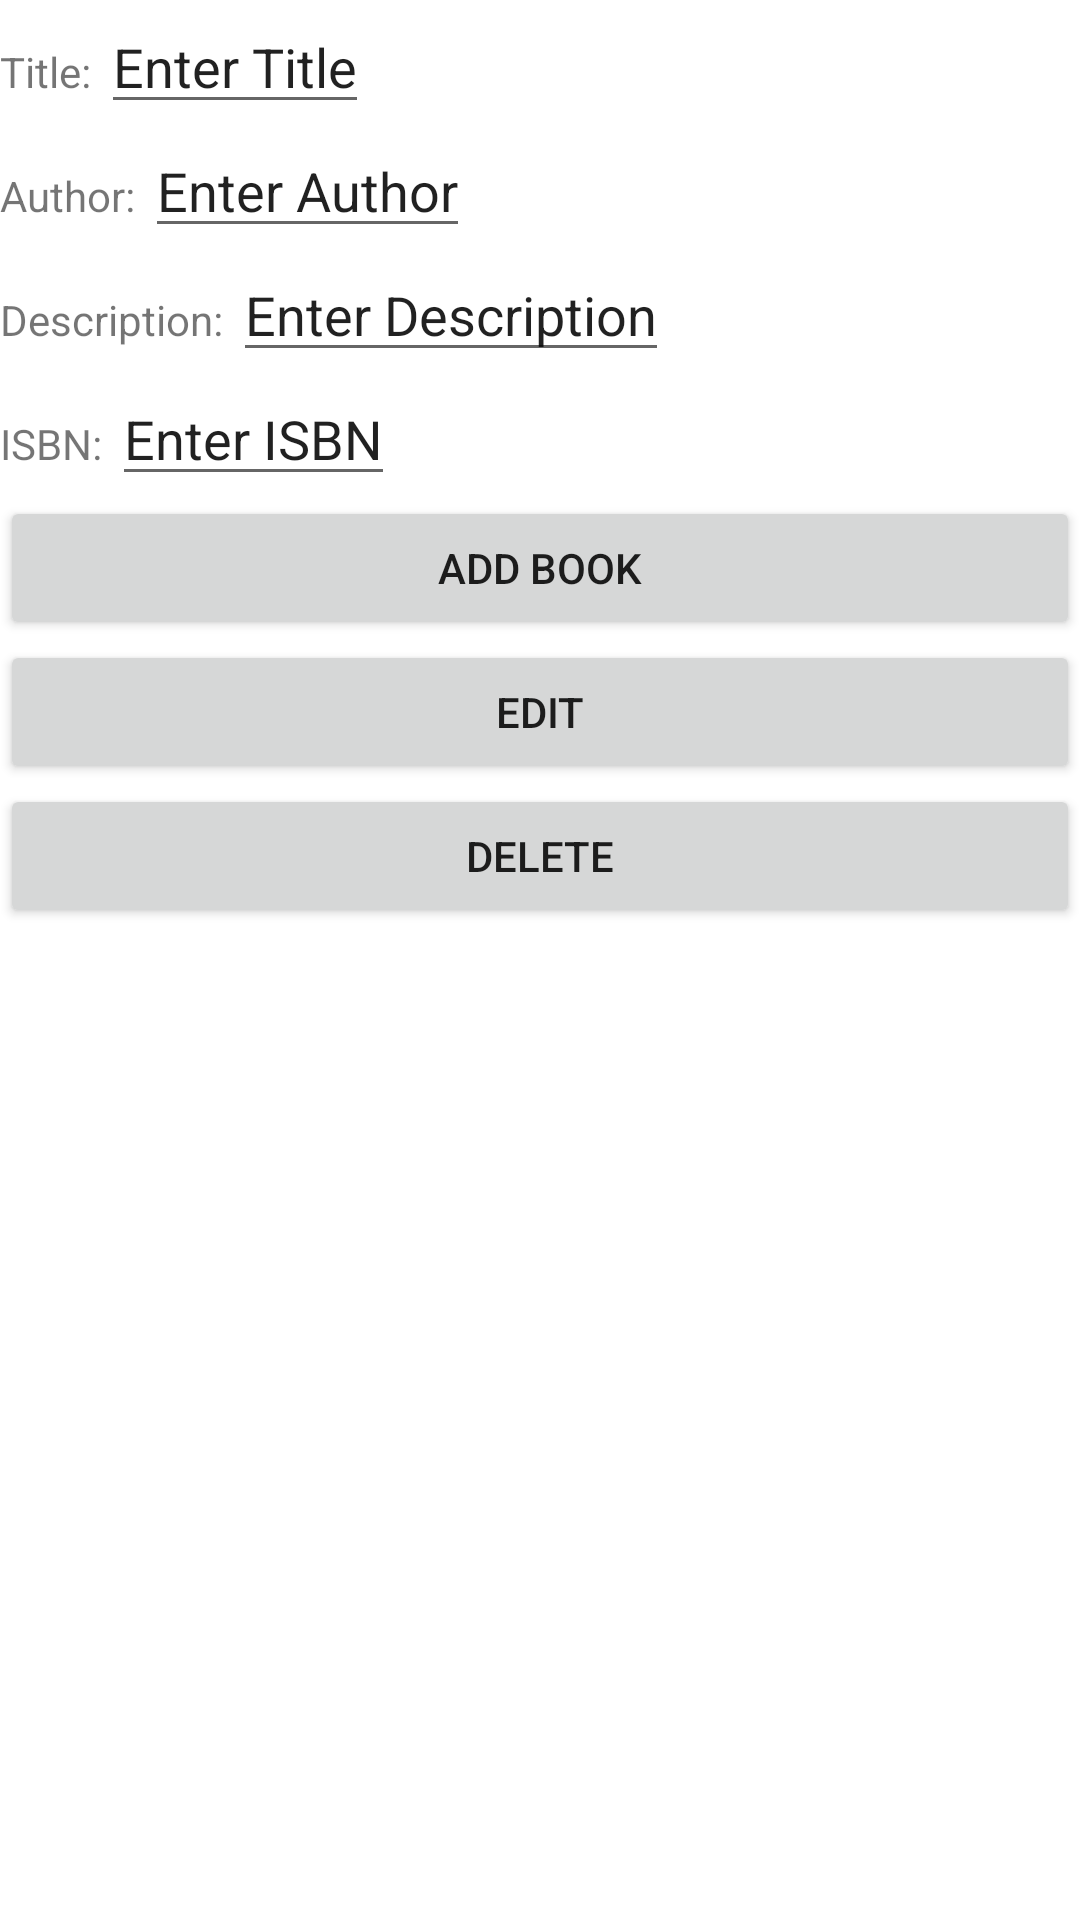

This screen was rendered from an Android layout file. Write that file and the resources it references.
<!-- AndroidManifest.xml: application theme AppTheme -->
<!-- res/layout/add_edit_book.xml -->
<?xml version="1.0" encoding="utf-8"?>
<LinearLayout xmlns:android="http://schemas.android.com/apk/res/android"
    xmlns:app="http://schemas.android.com/apk/res-auto"
    xmlns:tools="http://schemas.android.com/tools"
    android:orientation="vertical" android:layout_width="match_parent"
    android:layout_height="match_parent">

    <ImageView
        android:id="@+id/imageView"
        android:layout_width="142dp"
        android:layout_height="wrap_content"
        tools:srcCompat="@tools:sample/avatars" />

    <TableRow
        android:layout_width="match_parent"
        android:layout_height="wrap_content">

        <TextView
            android:id="@+id/titletext"
            android:layout_width="wrap_content"
            android:layout_height="wrap_content"
            android:text="Title: " />

        <EditText
            android:id="@+id/title"
            android:layout_width="wrap_content"
            android:layout_height="wrap_content"
            android:inputType="text"
            android:text="Enter Title" />

    </TableRow>

    <TableRow
        android:layout_width="match_parent"
        android:layout_height="wrap_content">

        <TextView
            android:id="@+id/authortext"
            android:layout_width="wrap_content"
            android:layout_height="wrap_content"
            android:text="Author: " />

        <EditText
            android:id="@+id/author"
            android:layout_width="wrap_content"
            android:layout_height="wrap_content"
            android:inputType="text"
            android:text="Enter Author" />
    </TableRow>

    <TableRow
        android:layout_width="match_parent"
        android:layout_height="wrap_content">

        <TextView
            android:id="@+id/desctext"
            android:layout_width="wrap_content"
            android:layout_height="wrap_content"
            android:text="Description: " />

        <EditText
            android:id="@+id/desc"
            android:layout_width="wrap_content"
            android:layout_height="wrap_content"
            android:inputType="text"
            android:text="Enter Description" />
    </TableRow>

    <TableRow
        android:layout_width="match_parent"
        android:layout_height="wrap_content">

        <TextView
            android:id="@+id/isbntext"
            android:layout_width="wrap_content"
            android:layout_height="wrap_content"
            android:text="ISBN: " />

        <EditText
            android:id="@+id/isbn"
            android:layout_width="wrap_content"
            android:layout_height="wrap_content"
            android:inputType="number"
            android:text="Enter ISBN" />
    </TableRow>

    <Button
        android:id="@+id/addbutton"
        android:layout_width="match_parent"
        android:layout_height="wrap_content"
        android:text="Add Book" />

    <Button
        android:id="@+id/editbutton"
        android:layout_width="match_parent"
        android:layout_height="wrap_content"
        android:text="Edit" />

    <Button
        android:id="@+id/deletebutton"
        android:layout_width="match_parent"
        android:layout_height="wrap_content"
        android:text="Delete" />

</LinearLayout>
<!-- resources referenced by this layout -->
<resources>
  <style name="AppTheme" parent="Theme.MaterialComponents.DayNight.NoActionBar">
          
          <item name="colorPrimary">@color/colorPrimary</item>
          <item name="colorPrimaryDark">@color/colorPrimaryDark</item>
          <item name="colorAccent">@color/colorAccent</item>
          <item name="bottomSheetDialogTheme">@style/CustomBottomSheetDialog</item>
          <item name="android:statusBarColor">?attr/colorSurface</item>
          <item name="android:navigationBarColor">?attr/colorSurface</item>
          <item name="android:windowLightStatusBar" tools:ignore="NewApi">true</item>
      </style>
  <color name="colorPrimary">#6200EE</color>
  <color name="colorPrimaryDark">#3700B3</color>
  <color name="colorAccent">#03DAC5</color>
  <style name="CustomBottomSheetDialog" parent="@style/ThemeOverlay.MaterialComponents.BottomSheetDialog">
          <item name="bottomSheetStyle">@style/CustomBottomSheet</item>
      </style>
  <style name="CustomBottomSheet" parent="Widget.MaterialComponents.BottomSheet">
          <item name="shapeAppearanceOverlay">@style/CustomShapeAppearanceBottomSheetDialog</item>
      </style>
  <style name="CustomShapeAppearanceBottomSheetDialog" parent="">
          <item name="cornerFamily">rounded</item>
          <item name="cornerSizeTopRight">16dp</item>
          <item name="cornerSizeTopLeft">16dp</item>
          <item name="cornerSizeBottomRight">0dp</item>
          <item name="cornerSizeBottomLeft">0dp</item>
      </style>
</resources>
